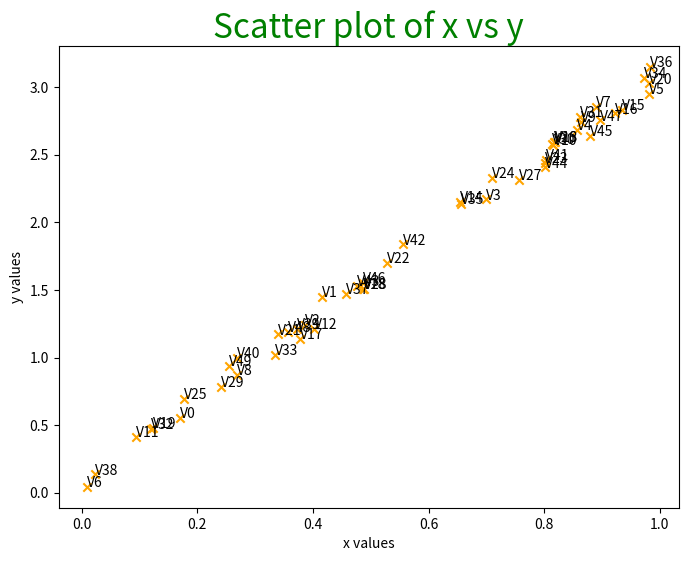
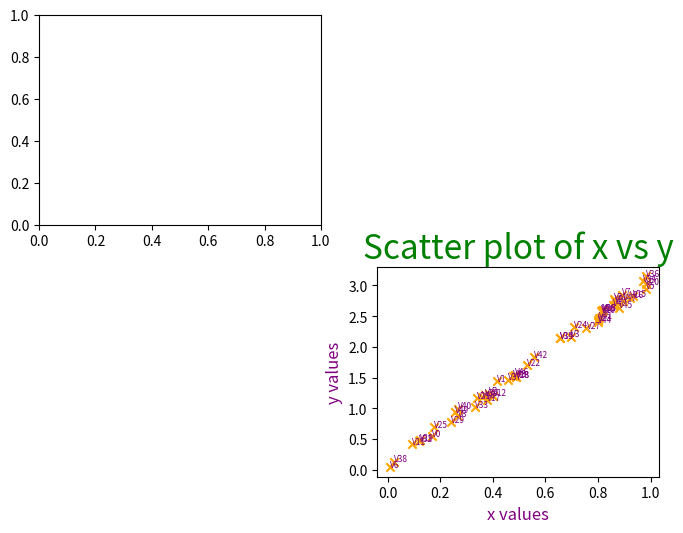
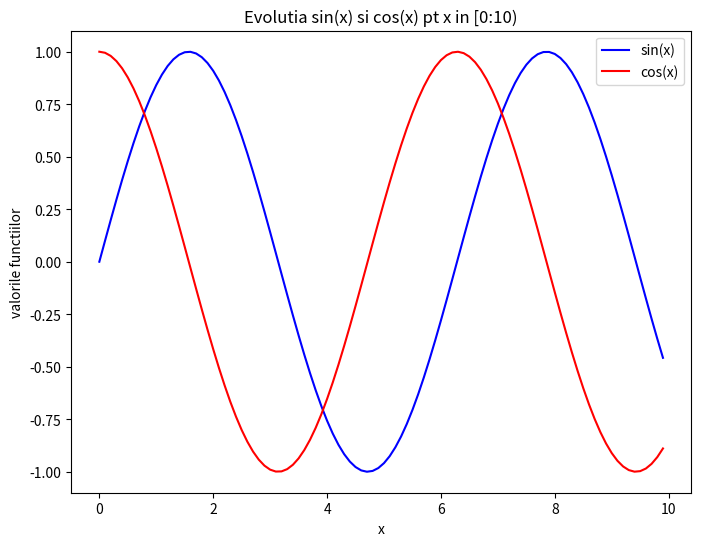
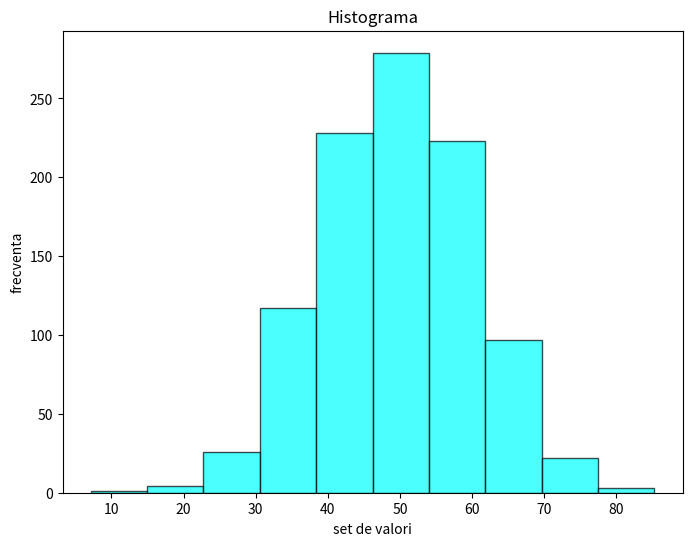

Write the Python code that produced these figures, in order.
import numpy as np
import matplotlib.pyplot as plt
from sympy.abc import alpha

# concepte
# - figure - intreaga fereastra / echivalentul unui canvas in HTML
# - axes(axis) - zona de desenare relativa la figure
# - plot - graficul propriu-zis compus din linii/puncte

# 1. Scatter plot - nor de puncte - corelatia dintre 2 variabile
# zona de definire a datelor
x = np.random.rand(50)
y = 3 * x + 0.2 * np.random.rand(50)

# zona de definire a figure/axis
plt.figure(figsize=(8,6))

# graficul propriu-zis
plt.scatter(x=x, y=y, color='orange', marker='x', edgecolor='black')
for i in range(50):
    plt.text(x[i], y[i], "V" + str(i))

# stilizare
plt.title("Scatter plot of x vs y", fontdict={'fontsize': 24, 'color':'green'})
plt.xlabel("x values")
plt.ylabel("y values")
# plt.grid(True)

# zona de afisare propriu-zisa
#plt.show()

# alternativ dar echivalent ca si functionalitate
fig = plt.figure(figsize=(8,6))
ax1 = fig.add_subplot(2,2,1)
ax4 = fig.add_subplot(2,2,4)

ax4.scatter(x=x, y=y, color='orange', marker='x', edgecolor='black')
for i in range(50):
    ax4.text(x[i], y[i], "V" + str(i), fontdict={'fontsize': 6, 'color':'purple'})

ax4.set_title("Scatter plot of x vs y", fontdict={'fontsize': 24, 'color':'green'})
ax4.set_xlabel("x values", fontdict={'fontsize': 12, 'color':'purple'})
ax4.set_ylabel("y values", fontdict={'fontsize': 12, 'color':'purple'})

#plt.show()

# 2. Line chart - utilizat pentru a vizualiza trenduri/tendinte in timp
x = np.arange(0, 10, 0.1)
y1 = np.sin(x)
y2 = np.cos(x)

plt.figure(figsize=(8,6))

plt.plot(x, y1, label="sin(x)", color='blue')
plt.plot(x, y2, label='cos(x)', color='red')

plt.title('Evolutia sin(x) si cos(x) pt x in [0:10)')
plt.xlabel("x")
plt.ylabel("valorile functiilor")
plt.legend()

# plt.show()

# 3. Histograma - bar chart - distributia unei variabile sau cum sunt valorile variabilei distribuite
date = np.random.normal(50, 10, 1000)

plt.figure(figsize=(8,6))

plt.hist(x=date, color='cyan', alpha=0.7, edgecolor='black')

plt.title("Histograma")
plt.xlabel("set de valori")
plt.ylabel("frecventa")

plt.show()
